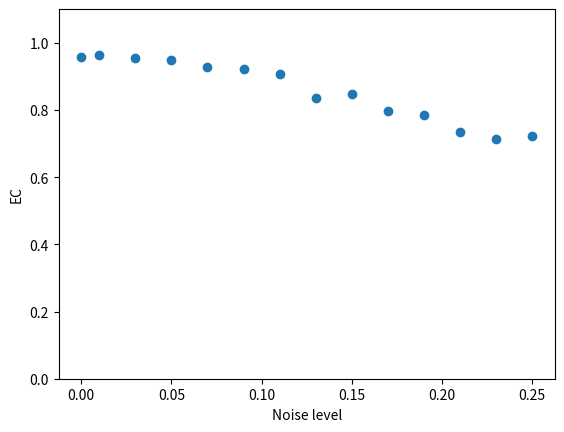

The matplotlib source for this figure:
import matplotlib.pyplot as plt

x = [0, 0.01, 0.03, 0.05, 0.07, 0.09, 0.11, 0.13, 0.15, 0.17, 0.19, 0.21, 0.23, 0.25]
y = [0.958773, 0.962608, 0.953979, 0.948226, 0.929051, 0.921381, 0.906999, 0.835091, 0.846596, 0.797699, 0.786194, 0.733461, 0.714286, 0.723873]

plt.xlabel("Noise level")
plt.ylabel("EC")
plt.ylim((0, 1.1))

plt.scatter(x, y)
plt.show()